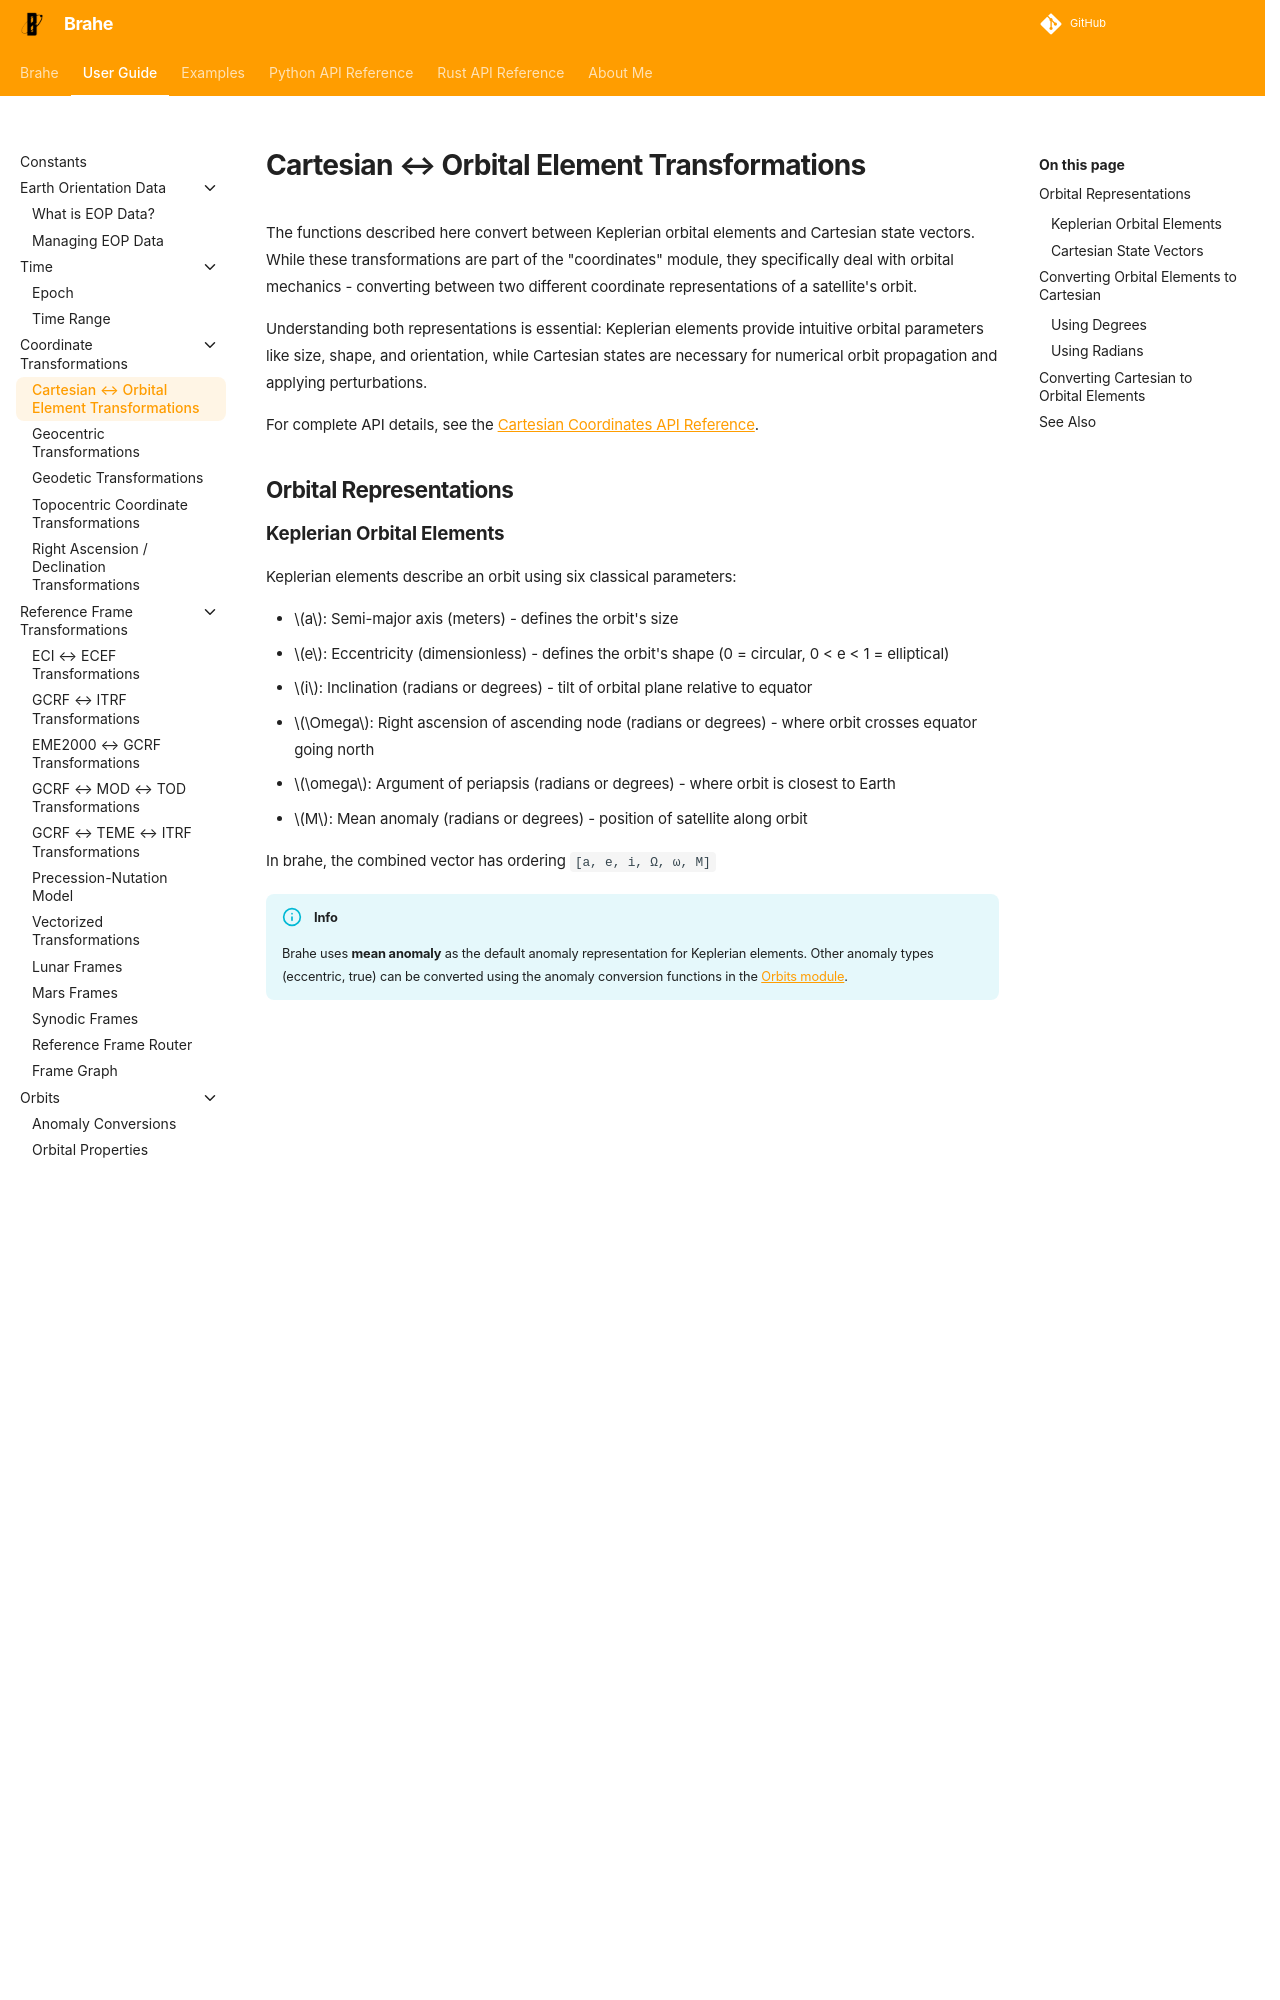

repository: duncaneddy/brahe · page: latest/learn/coordinates/cartesian_transformations.html · generator: mkdocs

# Cartesian ↔ Orbital Element Transformations

The functions described here convert between Keplerian orbital elements and Cartesian state vectors. While these transformations are part of the "coordinates" module, they specifically deal with orbital mechanics - converting between two different coordinate representations of a satellite's orbit.

Understanding both representations is essential: Keplerian elements provide intuitive orbital parameters like size, shape, and orientation, while Cartesian states are necessary for numerical orbit propagation and applying perturbations.

For complete API details, see the [Cartesian Coordinates API Reference](../../library_api/coordinates/cartesian.md).

## Orbital Representations

### Keplerian Orbital Elements

Keplerian elements describe an orbit using six classical parameters:

- $a$: Semi-major axis (meters) - defines the orbit's size
- $e$: Eccentricity (dimensionless) - defines the orbit's shape (0 = circular, 0 < e < 1 = elliptical)
- $i$: Inclination (radians or degrees) - tilt of orbital plane relative to equator
- $\Omega$: Right ascension of ascending node (radians or degrees) - where orbit crosses equator going north
- $\omega$: Argument of periapsis (radians or degrees) - where orbit is closest to Earth
- $M$: Mean anomaly (radians or degrees) - position of satellite along orbit

In brahe, the combined vector has ordering `[a, e, i, Ω, ω, M]`

!!! info
    Brahe uses **mean anomaly** as the default anomaly representation for Keplerian elements. Other anomaly types (eccentric, true) can be converted using the anomaly conversion functions in the [Orbits module](../../library_api/orbits/index.md).
